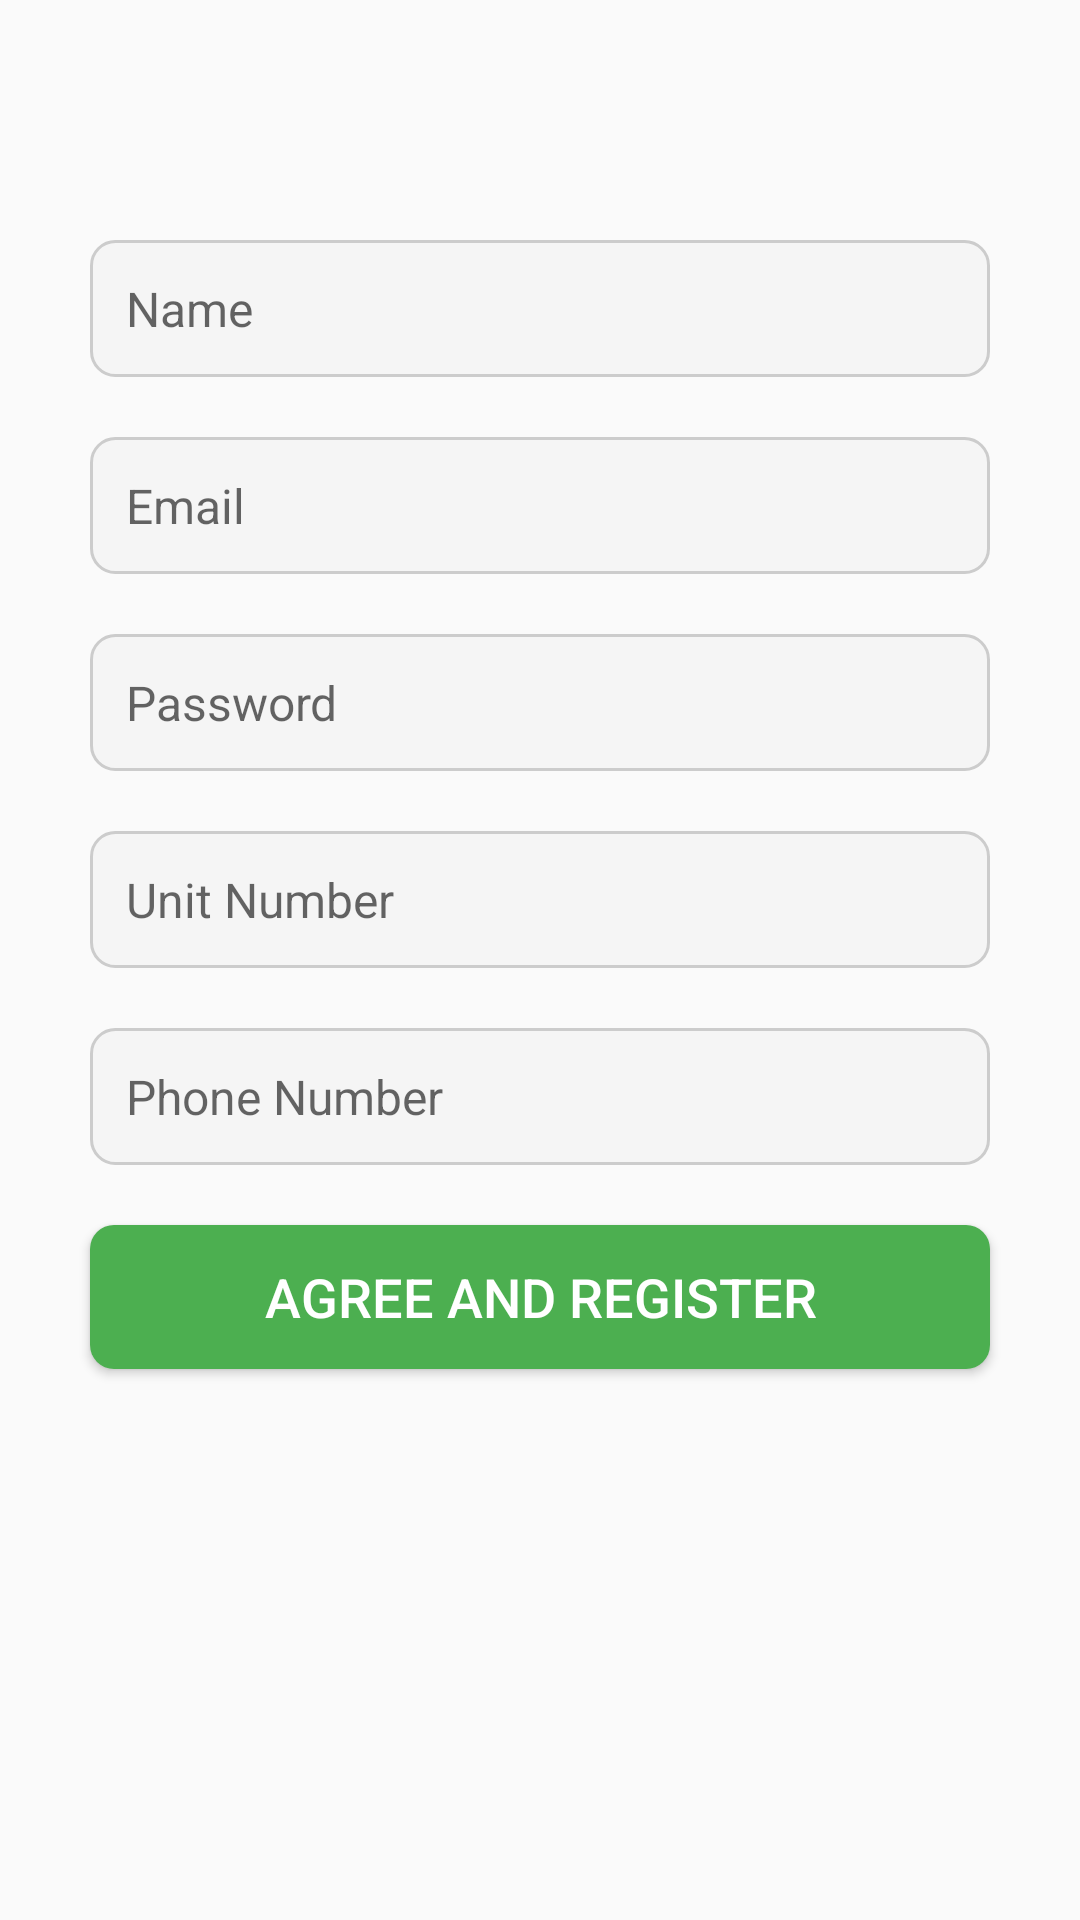

Layout XML and referenced resources for this Android screen:
<!-- AndroidManifest.xml: application theme Theme.ResidentApplication -->
<!-- res/layout/activity_register.xml -->
<?xml version="1.0" encoding="utf-8"?>
<RelativeLayout xmlns:android="http://schemas.android.com/apk/res/android"
    xmlns:app="http://schemas.android.com/apk/res-auto"
    xmlns:tools="http://schemas.android.com/tools"
    android:layout_width="match_parent"
    android:layout_height="match_parent"
    tools:context=".UserRegisterActivity">

    
    <EditText
        android:id="@+id/name"
        android:layout_width="match_parent"
        android:layout_height="wrap_content"
        android:layout_centerHorizontal="true"
        android:layout_marginStart="30dp"
        android:layout_marginEnd="30dp"
        android:layout_marginTop="80dp"
        android:padding="12dp"
        android:background="@drawable/edit_text_background"
        android:hint="Name"
        android:textColor="#000000"
        android:textSize="16sp" />

    
    <EditText
        android:id="@+id/email"
        android:layout_width="match_parent"
        android:layout_height="wrap_content"
        android:layout_below="@id/name"
        android:layout_centerHorizontal="true"
        android:layout_marginStart="30dp"
        android:layout_marginTop="20dp"
        android:layout_marginEnd="30dp"
        android:padding="12dp"
        android:background="@drawable/edit_text_background"
        android:hint="Email"
        android:textColor="#000000"
        android:textSize="16sp" />

    
    <EditText
        android:id="@+id/password"
        android:layout_width="match_parent"
        android:layout_height="wrap_content"
        android:layout_below="@id/email"
        android:layout_centerHorizontal="true"
        android:layout_marginStart="30dp"
        android:layout_marginTop="20dp"
        android:layout_marginEnd="30dp"
        android:padding="12dp"
        android:background="@drawable/edit_text_background"
        android:hint="Password"
        android:textColor="#000000"
        android:textSize="16sp" />

    
    <EditText
        android:id="@+id/unit_number"
        android:layout_width="match_parent"
        android:layout_height="wrap_content"
        android:layout_below="@id/password"
        android:layout_centerHorizontal="true"
        android:layout_marginStart="30dp"
        android:layout_marginTop="20dp"
        android:layout_marginEnd="30dp"
        android:padding="12dp"
        android:background="@drawable/edit_text_background"
        android:hint="Unit Number"
        android:textColor="#000000"
        android:textSize="16sp" />

    
    <EditText
        android:id="@+id/phone_number"
        android:layout_width="match_parent"
        android:layout_height="wrap_content"
        android:layout_below="@id/unit_number"
        android:layout_centerHorizontal="true"
        android:layout_marginStart="30dp"
        android:layout_marginTop="20dp"
        android:layout_marginEnd="30dp"
        android:padding="12dp"
        android:background="@drawable/edit_text_background"
        android:hint="Phone Number"
        android:textColor="#000000"
        android:textSize="16sp" />

    
    <Button
        android:id="@+id/agree_register_btn"
        android:layout_width="match_parent"
        android:layout_height="wrap_content"
        android:layout_below="@id/phone_number"
        android:layout_marginStart="30dp"
        android:layout_marginTop="20dp"
        android:layout_marginEnd="30dp"
        android:background="@drawable/button_background_confrim"
        android:text="Agree and Register"
        android:textColor="#FFFFFF"
        android:textSize="18sp" />

    
    <ProgressBar
        android:id="@+id/progressBar"
        style="?android:attr/progressBarStyle"
        android:layout_width="wrap_content"
        android:layout_height="wrap_content"
        android:layout_below="@id/agree_register_btn"
        android:layout_centerHorizontal="true"
        android:layout_marginTop="20dp"
        android:visibility="invisible" />

</RelativeLayout>
<!-- resources referenced by this layout -->
<resources>
  <!-- drawable button_background_confrim (drawable) -->
  <selector xmlns:android="http://schemas.android.com/apk/res/android">
      
      <item android:state_pressed="true">
          <shape android:shape="rectangle">
              <corners android:radius="8dp" />
              <solid android:color="#757575" /> 
          </shape>
      </item>
  
      
      <item>
          <shape android:shape="rectangle">
              <corners android:radius="8dp" />
              <solid android:color="#4CAF50" /> 
          </shape>
      </item>
  </selector>
  <!-- drawable edit_text_background (drawable) -->
  <shape xmlns:android="http://schemas.android.com/apk/res/android">
      <corners android:radius="8dp" />
      <solid android:color="#F5F5F5" /> 
      <stroke android:width="1dp" android:color="#CCCCCC" /> 
  </shape>
  <style name="Theme.ResidentApplication" parent="android:Theme.Material.Light.NoActionBar" />
</resources>
